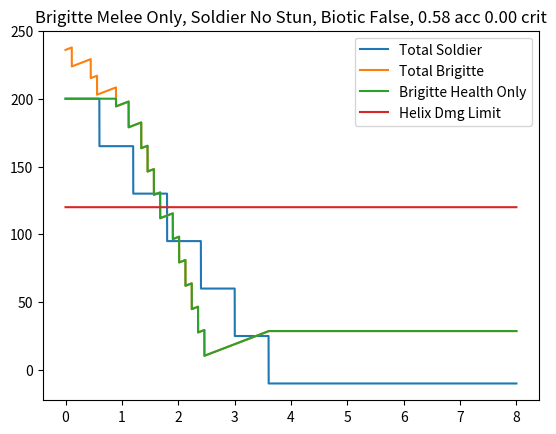

The matplotlib source for this figure:
import numpy as np
from numpy.random import rand, seed
import matplotlib.pyplot as plt

seed(123456)

# Brig Bashes, Melees, Whips
#   1 if the move used/hits in starting combo, 0 otherwise
#   If shield bash doesn't stun, whip might not hit
#   Melee accounted for automatically into simulation
combo_bash = 0
combo_whip = 0

# Soldier Parameters
biotic = False
sol_accuracy = 0.58
sol_crit_percent = 0.00

sol_dmg = 19
sol_rate = 9
sol_health = 200 - combo_bash * 50 - combo_whip * 70
print('Soldier Starting Health %d' % (sol_health,))
sol_armor = 0
sol_heal_rate = 40.8

brid_dmg = 35
brid_rate = 1/0.6
brid_health = 200
brid_armor = 50
brid_heal_rate = 16 # per second

time_res = 0.001
time = np.arange(0, 8, time_res)
sol_rng = rand(*time.shape)
sol_crit = rand(*time.shape)
# brid_rng = rand(*time.shape)

last_sold_shot = -9000
reload_time_start = -9000
last_brid_shot = 0

sol_shot_count = 0

soldier = np.zeros((len(time), 2,))
bridge = np.zeros((len(time), 2,))

for i in range(0, len(time)-1):
    current_time = time[i]
    if (current_time - last_sold_shot > (1.0 / sol_rate) and
        (current_time > 1.0 or (not combo_bash and not combo_whip))):
        # soldier shot attempt (rng accuracy)
        sol_shot_count += 1
        if sol_shot_count > 25:
            reload_time_start = current_time
            sol_shot_count = 0
            print('sol begins reload at %.2f' % (current_time,))
        elif sol_rng[i] < sol_accuracy and (current_time - reload_time_start) > 1.5:
            print('%.2f: soldier hits (%d shots) %.2f, %.2f' % (current_time, sol_shot_count, sol_rng[i], sol_accuracy,))
            if sol_crit[i] >= sol_crit_percent:
                sol_dmg = 19
            else:
                print('sol crits')
                sol_dmg = 19 * 2
            if brid_armor > 0:
                if sol_dmg > 10:
                    actual_dmg = int(sol_dmg - 5)
                else:
                    actual_dmg = int(sol_dmg / 2.0)
                brid_armor = brid_armor - actual_dmg
                if brid_armor < 0:
                    brid_health += brid_armor
                    brid_armor = 0
            else:
                actual_dmg = sol_dmg
                brid_health -= actual_dmg
        else:
            if (current_time - reload_time_start) > 1.5:
                print('%.2f: soldier misses' % current_time)
            else:
                print('%.2f: soldier reloading' % current_time)

        if reload_time_start != current_time:
            last_sold_shot = current_time

    bridge[i:, 0] = brid_health
    bridge[i:, 1] = brid_armor
    if brid_health <= 0:
        print('brid died')
        break

    if current_time - last_brid_shot > (1.0 / brid_rate):
        # bridge mace hits (100% accuracy)
        print('%.2f: brid hits' % current_time)
        if sol_armor > 0:
            if brid_dmg > 10:
                actual_dmg = int(brid_dmg - 5)
            else:
                actual_dmg = int(brid_dmg / 2.0)
            sol_armor -= actual_dmg
            if sol_armor < 0:
                sol_health += sol_armor
                sol_armor = 0
        else:
            actual_dmg = brid_dmg
            sol_health -= actual_dmg

        last_brid_shot = current_time

    soldier[i:, 0] = sol_health
    soldier[i:, 1] = sol_armor
    if sol_health <= 0:
        print('soldier died')
        break

    # healing :)
    if sol_health < 200:
        if biotic and (combo_bash or combo_whip) and 1.0 < current_time < 6.0:
            sol_heal_rate = 40.8 # biotic field active
        elif biotic and (not combo_bash and not combo_whip) and 0.0 < current_time < 5.0:
            sol_heal_rate = 40.8 # biotic field, no stun
        else:
            sol_heal_rate = 0.0
        sol_health += sol_heal_rate * time_res
    if brid_health + brid_armor < 250:
        brid_health += brid_heal_rate * time_res
        if brid_health > 200:
            diff = brid_health - 200
            brid_armor += diff
            brid_health = 200

plt.plot(time, soldier[:, 0] + soldier[:, 1], label='Total Soldier')
plt.plot(time, bridge[:, 0] + bridge[:, 1], label='Total Brigitte')
plt.plot(time, bridge[:, 0], label='Brigitte Health Only')
plt.plot(time, 120 * np.ones(time.shape), label='Helix Dmg Limit')
if combo_bash and combo_whip:
    plt.title('Full Brigitte Combo, Soldier Stun, Biotic %s, %.2f acc %.2f crit' % (
        biotic, sol_accuracy, sol_crit_percent,))
elif combo_bash:
    plt.title('Brigitte Bash Start, Soldier Stun, Biotic %s, %.2f acc %.2f crit' % (
        biotic, sol_accuracy, sol_crit_percent,))
elif combo_whip:
    plt.title('Brigitte Whip Start, Soldier Stun, Biotic %s, %.2f acc %.2f crit' % (
        biotic, sol_accuracy, sol_crit_percent,))
else:
    plt.title('Brigitte Melee Only, Soldier No Stun, Biotic %s, %.2f acc %.2f crit' % (
        biotic, sol_accuracy, sol_crit_percent,))

plt.legend()
plt.show()